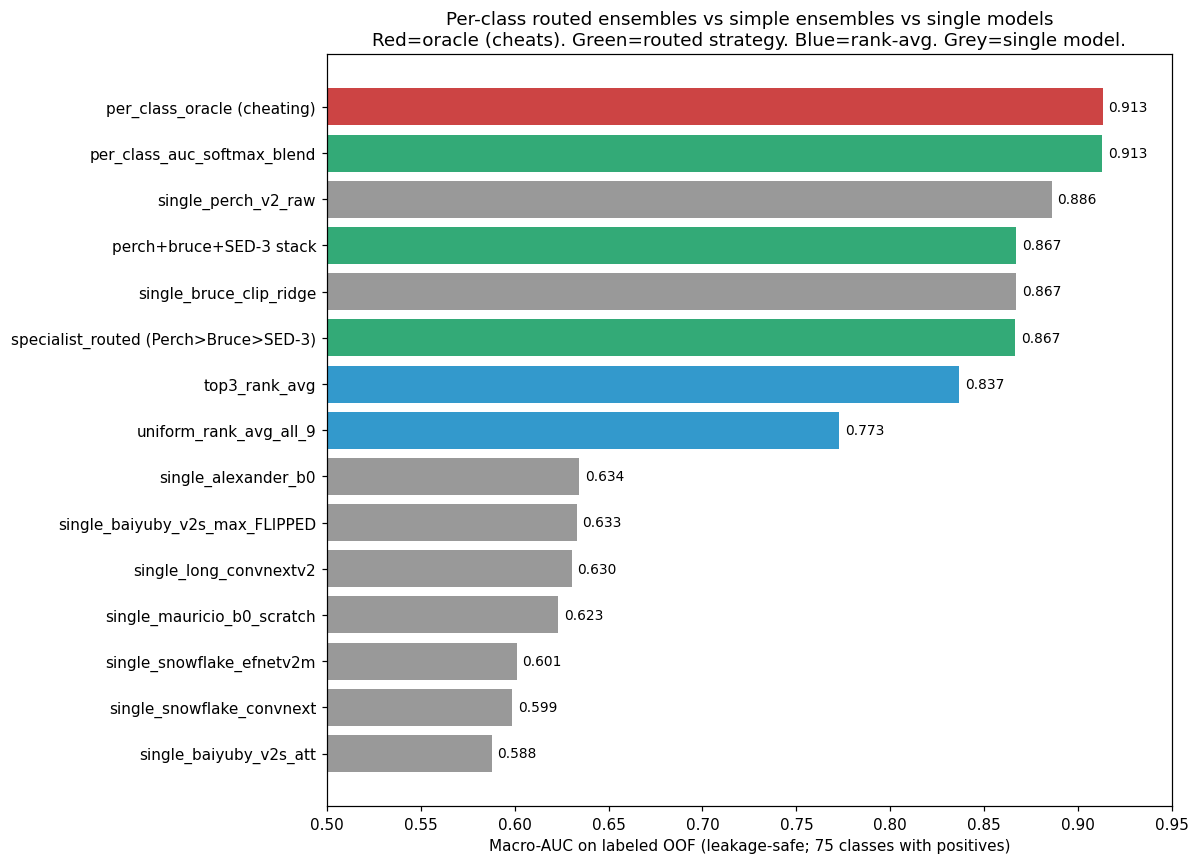

Data behind this chart, as committed beside it:
strategy, macro_auc
per_class_oracle (cheating), 0.9132
per_class_auc_softmax_blend, 0.9128
specialist_routed (Perch>Bruce>SED-3), 0.8665
perch+bruce+SED-3 stack, 0.8671
uniform_rank_avg_all_9, 0.7728
top3_rank_avg, 0.8367
--- single best models ---, 
single_perch_v2_raw, 0.8859
single_bruce_clip_ridge, 0.867
single_alexander_b0, 0.6344
single_baiyuby_v2s_max_FLIPPED, 0.6332
single_long_convnextv2, 0.6303
single_mauricio_b0_scratch, 0.6232
single_snowflake_efnetv2m, 0.601
single_snowflake_convnext, 0.5988
single_baiyuby_v2s_att, 0.5878
